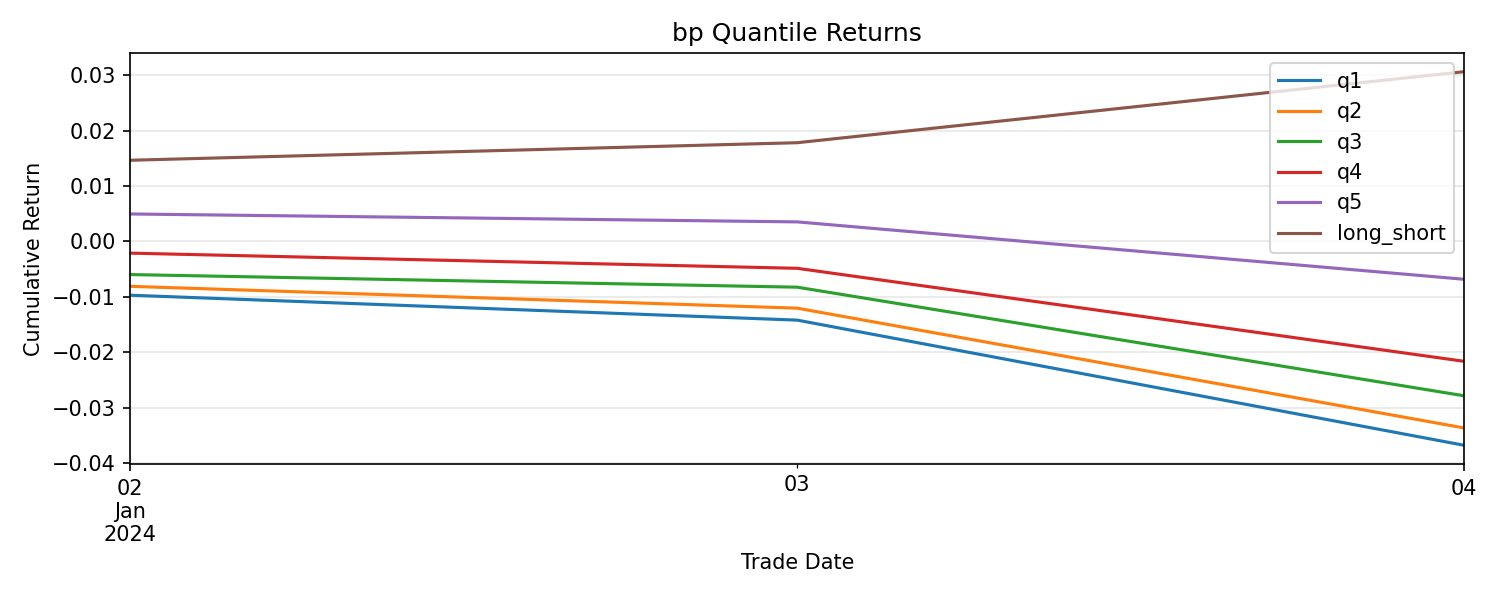

Source data for this figure (header and first rows):
trade_date, q1, q2, q3, q4, q5, long_short
2024-01-02, -0.009704, -0.008096, -0.005973, -0.002103, 0.004971, 0.01468
2024-01-03, -0.004544, -0.003981, -0.002294, -0.002748, -0.001422, 0.003121
2024-01-04, -0.02293, -0.0219, -0.01978, -0.01688, -0.01033, 0.01261
